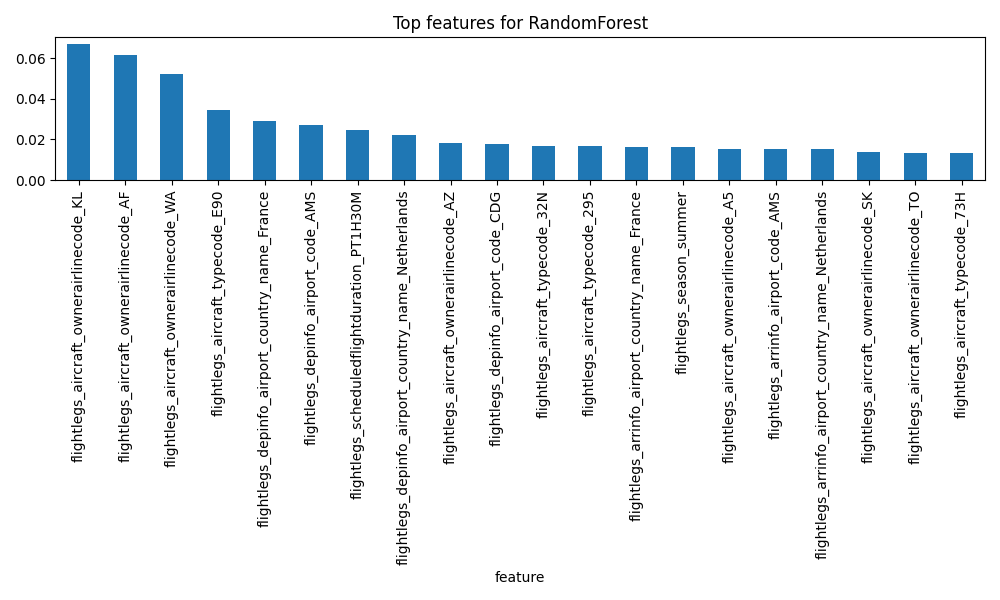

Source data for this figure (header and first rows):
feature, importance
flightlegs_aircraft_ownerairlinecode_KL, 0.06694
flightlegs_aircraft_ownerairlinecode_AF, 0.06178
flightlegs_aircraft_ownerairlinecode_WA, 0.05199
flightlegs_aircraft_typecode_E90, 0.03441
flightlegs_depinfo_airport_country_name_…, 0.0291
flightlegs_depinfo_airport_code_AMS, 0.02725
flightlegs_scheduledflightduration_PT1H3…, 0.02469
flightlegs_depinfo_airport_country_name_…, 0.02218
flightlegs_aircraft_ownerairlinecode_AZ, 0.01808
flightlegs_depinfo_airport_code_CDG, 0.01767
flightlegs_aircraft_typecode_32N, 0.01691
flightlegs_aircraft_typecode_295, 0.01668
flightlegs_arrinfo_airport_country_name_…, 0.01637
flightlegs_season_summer, 0.01609
flightlegs_aircraft_ownerairlinecode_A5, 0.0155
flightlegs_arrinfo_airport_code_AMS, 0.01538
flightlegs_arrinfo_airport_country_name_…, 0.01524
flightlegs_aircraft_ownerairlinecode_SK, 0.01397
flightlegs_aircraft_ownerairlinecode_TO, 0.01354
flightlegs_aircraft_typecode_73H, 0.01332
flightlegs_aircraft_ownerairlinecode_HV, 0.01259
flightlegs_arrinfo_airport_code_ORY, 0.01219
flightlegs_aircraft_typecode_223, 0.01215
flightlegs_aircraft_ownerairlinecode_VY, 0.01166
flightlegs_arrinfo_airport_code_CDG, 0.01129
flightlegs_depinfo_airport_code_ORY, 0.01086
flightlegs_season_spring, 0.01054
flightlegs_aircraft_ownerairlinecode_EC, 0.01033
flightlegs_aircraft_typecode_320, 0.009658
flightlegs_aircraft_typecode_E7W, 0.009096
flightlegs_depinfo_airport_country_name_…, 0.008632
flightlegs_aircraft_typecode_32A, 0.008026
flightlegs_arrinfo_times_scheduled_dayPe…, 0.007935
flightlegs_depinfo_times_scheduled_dayPe…, 0.0079
flightlegs_aircraft_ownerairlinecode_UX, 0.00718
flightlegs_depinfo_airport_country_name_…, 0.007164
flightlegs_aircraft_typecode_321, 0.006728
flightlegs_depinfo_times_scheduled_dayPe…, 0.00663
flightlegs_arrinfo_airport_country_name_…, 0.006457
flightlegs_aircraft_typecode_32Q, 0.00642
flightlegs_arrinfo_times_scheduled_dayPe…, 0.006331
flightlegs_depinfo_airport_country_name_…, 0.005368
flightlegs_arrinfo_airport_country_name_…, 0.005155
flightlegs_aircraft_typecode_32S, 0.005144
flightlegs_aircraft_ownerairlinecode_XK, 0.005074
flightlegs_aircraft_typecode_319, 0.004931
flightlegs_scheduledflightduration_PT1H2…, 0.00442
flightlegs_arrinfo_airport_country_name_…, 0.004345
flightlegs_aircraft_ownerairlinecode_ZQ, 0.004281
flightlegs_scheduledflightduration_PT1H2…, 0.004238
flightlegs_aircraft_typecode_E70, 0.003296
flightlegs_scheduledflightduration_PT1H1…, 0.00329
flightlegs_aircraft_ownerairlinecode_LH, 0.003286
flightlegs_scheduledflightduration_PT1H3…, 0.003191
flightlegs_scheduledflightduration_PT2H1…, 0.003177
flightlegs_scheduledflightduration_PT1H5…, 0.003093
flightlegs_scheduledflightduration_PT2H, 0.00308
flightlegs_scheduledflightduration_PT1H4…, 0.00308
flightlegs_scheduledflightduration_PT1H1…, 0.002996
flightlegs_depinfo_airport_code_NCE, 0.002929
... 750 more rows
